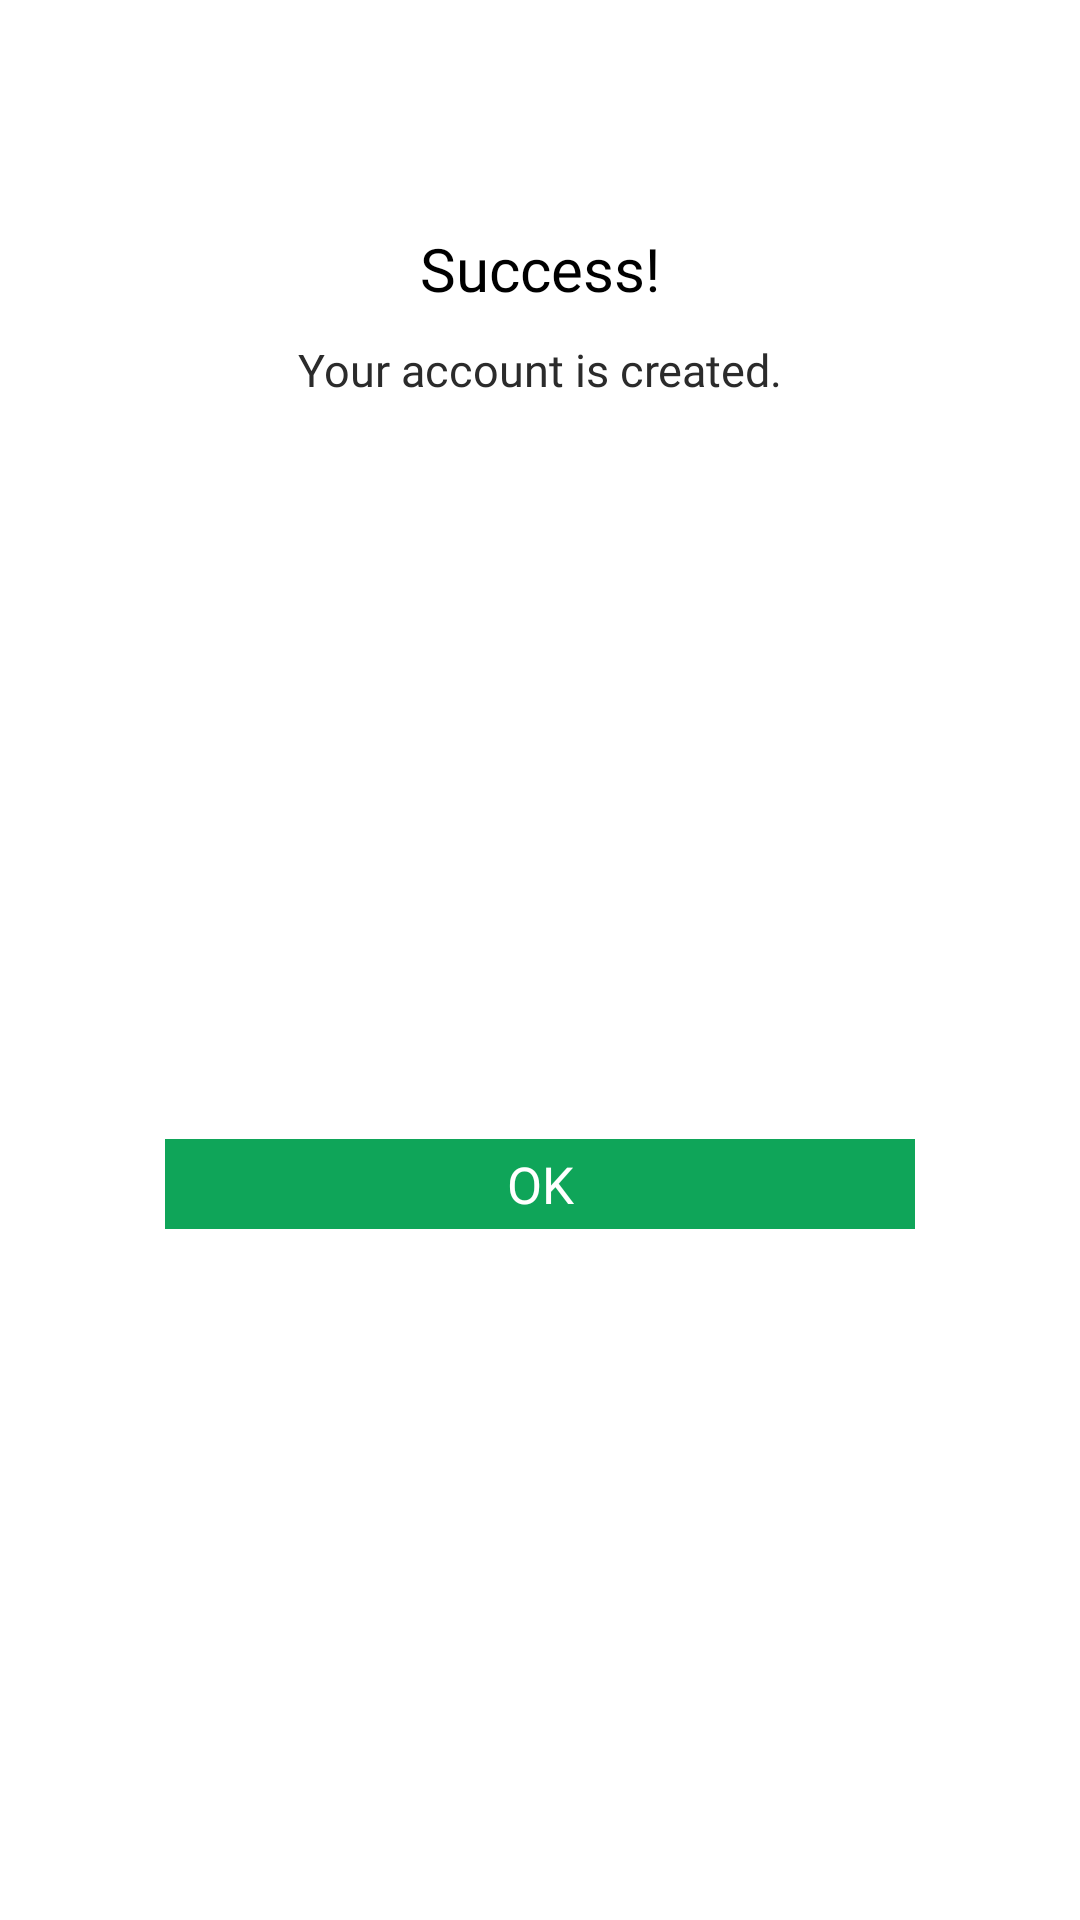

This screen was rendered from an Android layout file. Write that file and the resources it references.
<!-- AndroidManifest.xml: application theme AppTheme -->
<!-- res/layout/custom_dialog_layout.xml -->
<?xml version="1.0" encoding="utf-8"?>
<androidx.constraintlayout.widget.ConstraintLayout xmlns:android="http://schemas.android.com/apk/res/android"
    xmlns:app="http://schemas.android.com/apk/res-auto"
    xmlns:tools="http://schemas.android.com/tools"
    android:layout_width="250dp"
    android:layout_height="wrap_content"
    android:layout_gravity="center"
    android:background="@android:color/white">


    <ImageView
        android:id="@+id/imageView"
        android:layout_width="50dp"
        android:layout_height="50dp"
        android:layout_marginStart="8dp"
        android:layout_marginTop="16dp"
        android:layout_marginEnd="8dp"
        app:layout_constraintEnd_toEndOf="parent"
        app:layout_constraintStart_toStartOf="parent"
        app:layout_constraintTop_toTopOf="parent"
        app:srcCompat="@drawable/checked" />

    <TextView
        android:id="@+id/textView"
        android:layout_width="wrap_content"
        android:layout_height="wrap_content"
        android:layout_marginStart="8dp"
        android:layout_marginTop="10dp"
        android:layout_marginEnd="8dp"
        android:fontFamily="@font/segoe_ui_bold"
        android:text="Success!"
        android:textColor="@android:color/black"
        android:textSize="20sp"
        app:layout_constraintEnd_toEndOf="parent"
        app:layout_constraintStart_toStartOf="parent"
        app:layout_constraintTop_toBottomOf="@+id/imageView" />

    <TextView
        android:id="@+id/textView2"
        android:layout_width="match_parent"
        android:layout_height="wrap_content"
        android:layout_marginTop="10dp"
        android:layout_marginStart="16dp"
        android:layout_marginEnd="16dp"
        android:textSize="15dp"
        android:textColor="@color/black"
        android:fontFamily="@font/seg_ui_semibold"
        android:text="Your account is created."
        android:textAlignment="center"
        app:layout_constraintEnd_toEndOf="parent"
        app:layout_constraintStart_toStartOf="parent"
        app:layout_constraintTop_toBottomOf="@+id/textView" />

    <TextView
        android:id="@+id/btn_okay"
        android:layout_width="250dp"
        android:layout_height="30dp"
        android:layout_marginTop="16dp"
        android:fontFamily="@font/segoe_ui_bold"
        android:background="@drawable/button_background_alert"
        android:gravity="center"
        android:stateListAnimator="@null"
        android:textSize="17dp"
        android:text="OK"
        android:textColor="@color/white"
        app:layout_constraintBottom_toBottomOf="parent"
        app:layout_constraintEnd_toEndOf="parent"
        app:layout_constraintStart_toStartOf="parent"
        app:layout_constraintTop_toBottomOf="@+id/textView2" />
</androidx.constraintlayout.widget.ConstraintLayout>
<!-- resources referenced by this layout -->
<resources>
  <color name="black">#2B2B2B</color>
  <color name="white">#FFFFFF</color>
  <!-- drawable button_background_alert (drawable) -->
  <?xml version="1.0" encoding="utf-8"?>
  <layer-list xmlns:android="http://schemas.android.com/apk/res/android">
  <item>
      <shape android:shape="rectangle">
          <solid android:color="#0FA559"/>
          <size
              android:width="10dp"
              android:height="50dp"/>
          <corners android:radius="0sp"/>
      </shape>
  </item>
  </layer-list>
  <style name="AppTheme" parent="Theme.AppCompat.Light.NoActionBar">
          
          <item name="colorPrimary">@color/colorPrimary</item>
          <item name="colorPrimaryDark">@color/colorPrimaryDark</item>
          <item name="colorAccent">@color/colorAccent</item>
      </style>
  <color name="colorPrimary">#008577</color>
  <color name="colorPrimaryDark">#00574B</color>
  <color name="colorAccent">#D81B60</color>
</resources>
